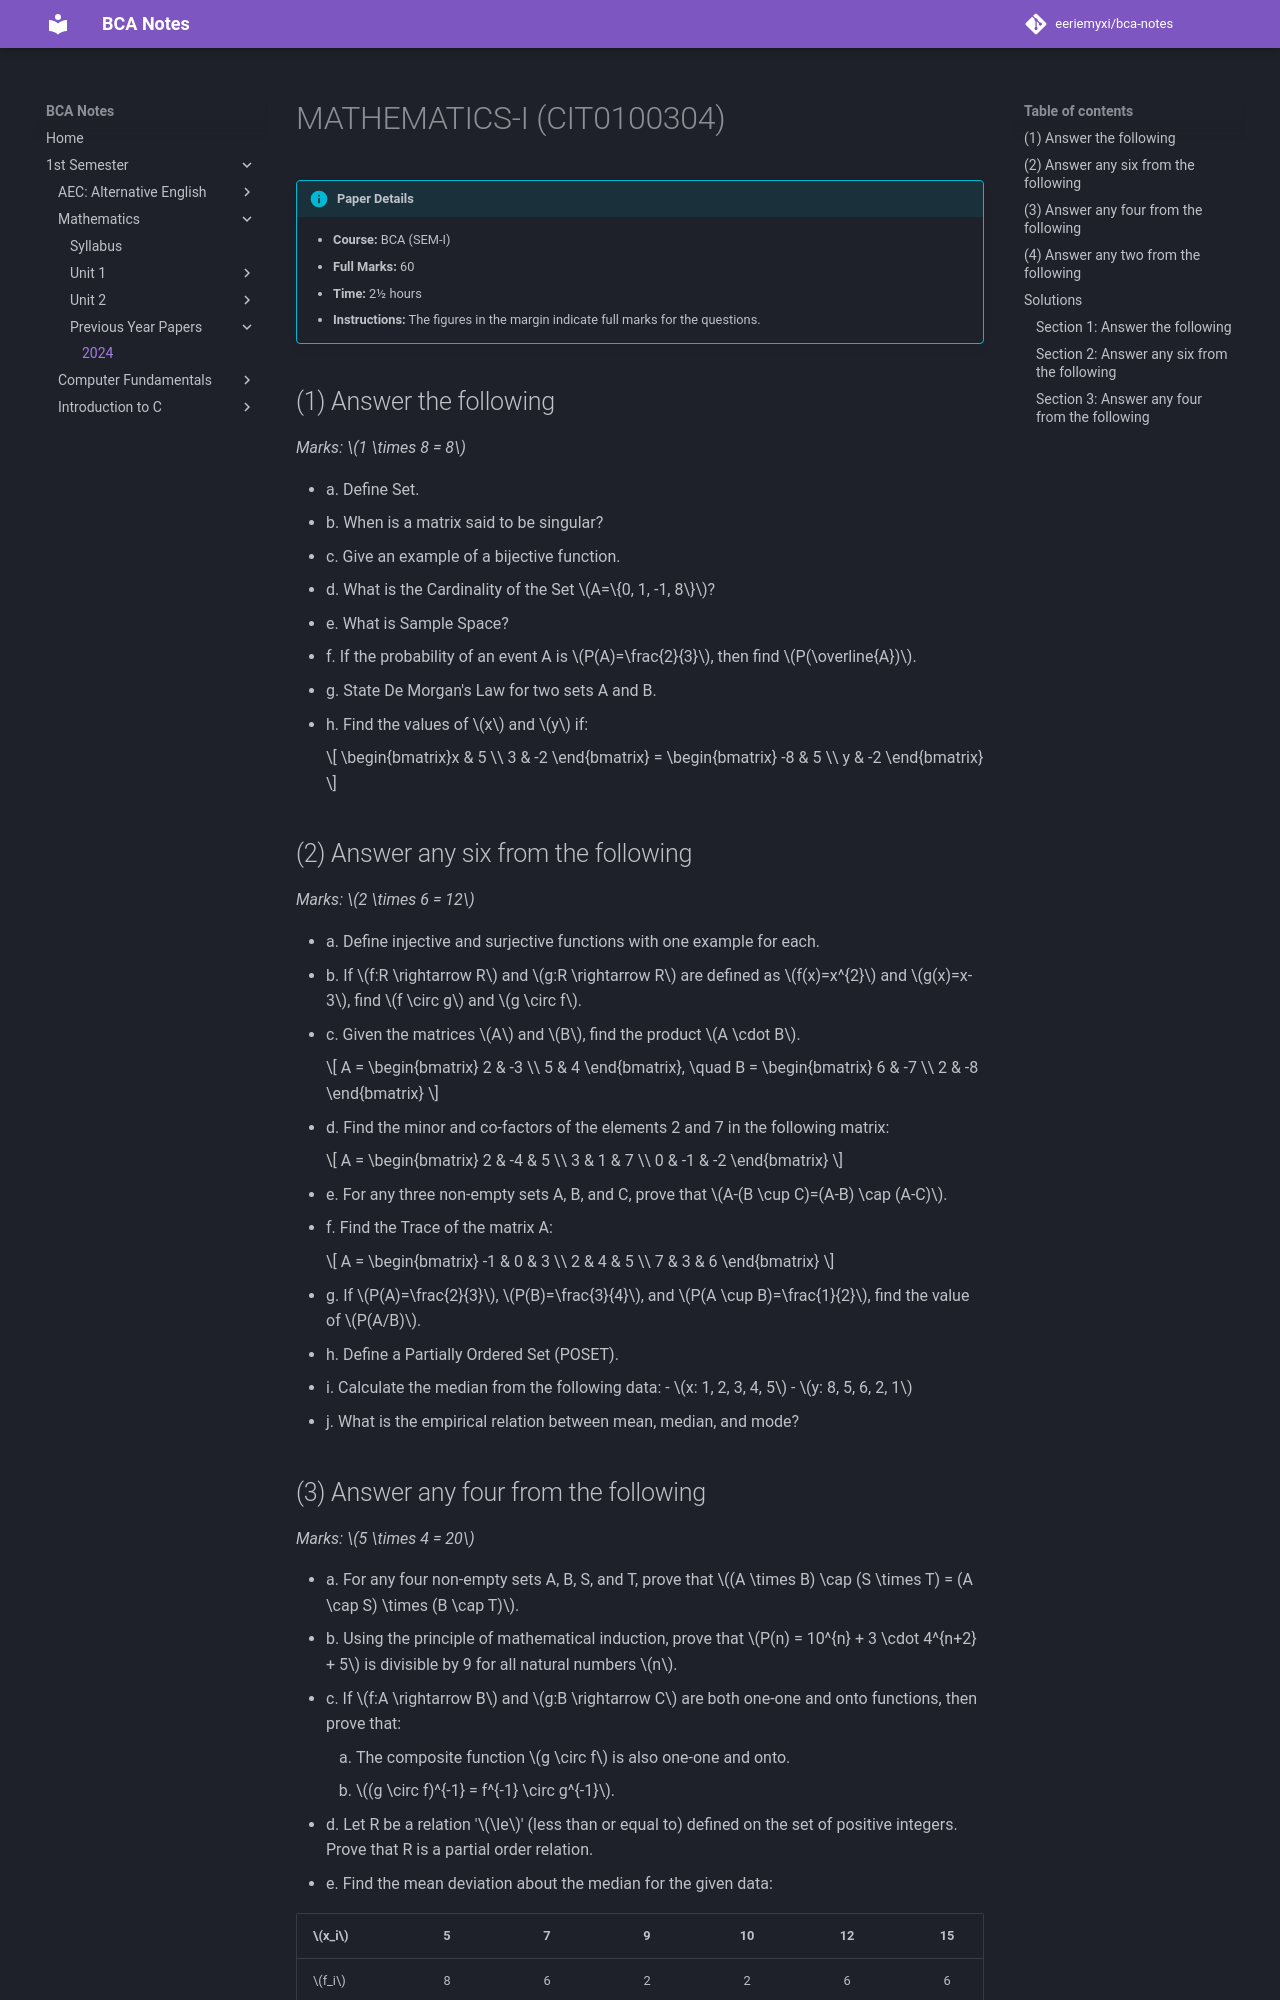

repository: eeriemyxi/bca-notes · page: sem1/math/pyq/2024/index.html · generator: mkdocs

# MATHEMATICS-I (CIT0100304)

!!! info "Paper Details"
    - **Course:** BCA (SEM-I)
    - **Full Marks:** 60
    - **Time:** 2½ hours
    - **Instructions:** The figures in the margin indicate full marks for the questions.

## (1) Answer the following

*Marks: \(1 \times 8 = 8\)*

- a. Define Set.
- b. When is a matrix said to be singular?
- c. Give an example of a bijective function.
- d. What is the Cardinality of the Set \(A=\{0, 1, -1, 8\}\)?
- e. What is Sample Space?
- f. If the probability of an event A is \(P(A)=\frac{2}{3}\), then find \(P(\overline{A})\).
- g. State De Morgan's Law for two sets A and B.
- h. Find the values of \(x\) and \(y\) if:

    \[
    \begin{bmatrix}x & 5 \\ 3 & -2 \end{bmatrix} = \begin{bmatrix} -8 & 5 \\ y & -2 \end{bmatrix}
    \]

## (2) Answer any six from the following

*Marks: \(2 \times 6 = 12\)*

- a. Define injective and surjective functions with one example for each.
- b. If \(f:R \rightarrow R\) and \(g:R \rightarrow R\) are defined as \(f(x)=x^{2}\) and \(g(x)=x-3\), find \(f \circ g\) and \(g \circ f\).
- c. Given the matrices \(A\) and \(B\), find the product \(A \cdot B\).

    \[
    A = \begin{bmatrix} 2 & -3 \\ 5 & 4 \end{bmatrix}, \quad B = \begin{bmatrix} 6 & -7 \\ 2 & -8 \end{bmatrix}
    \]

- d. Find the minor and co-factors of the elements 2 and 7 in the following matrix:

    \[
    A = \begin{bmatrix} 2 & -4 & 5 \\ 3 & 1 & 7 \\ 0 & -1 & -2 \end{bmatrix}
    \]

- e. For any three non-empty sets A, B, and C, prove that \(A-(B \cup C)=(A-B) \cap (A-C)\).
- f. Find the Trace of the matrix A:

    \[
    A = \begin{bmatrix} -1 & 0 & 3 \\ 2 & 4 & 5 \\ 7 & 3 & 6 \end{bmatrix}
    \]

- g. If \(P(A)=\frac{2}{3}\), \(P(B)=\frac{3}{4}\), and \(P(A \cup B)=\frac{1}{2}\), find the value of \(P(A/B)\).
- h. Define a Partially Ordered Set (POSET).
- i. Calculate the median from the following data:
        - \(x: 1, 2, 3, 4, 5\)
        - \(y: 8, 5, 6, 2, 1\)
- j. What is the empirical relation between mean, median, and mode?
